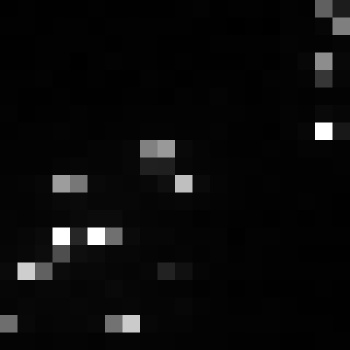

Source data for this figure (header and first rows):
, xmin, ymin, lat, lon, area, perimeter, max_nanowatts, min_nanowatts, moonlight_illumination, clear_sky_confidence, mean_nanowatts
0, 1049, 3813, -6.741, -6.741, 1.0, 0.0, 75, 0.1139, 11.86, 0.0, 4.411
